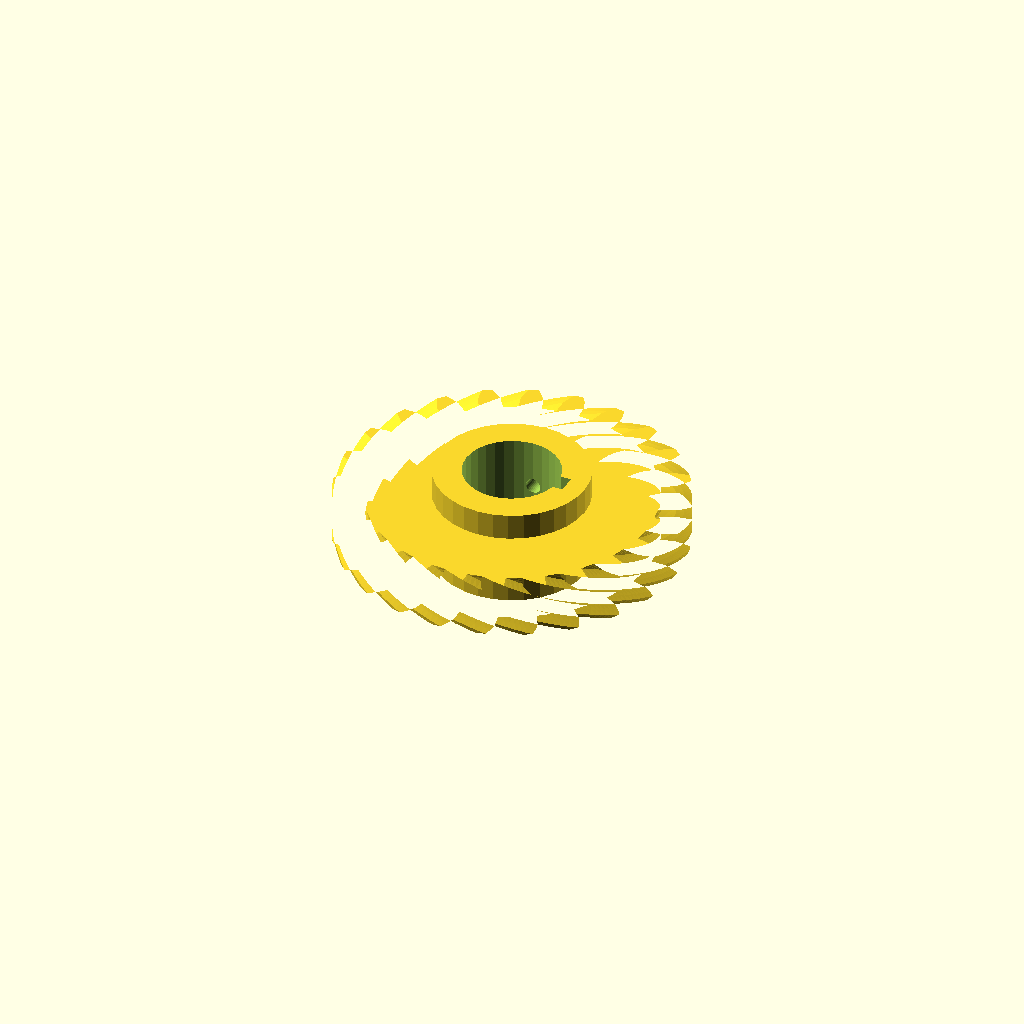
Cell 1 — every parameter at its default value.
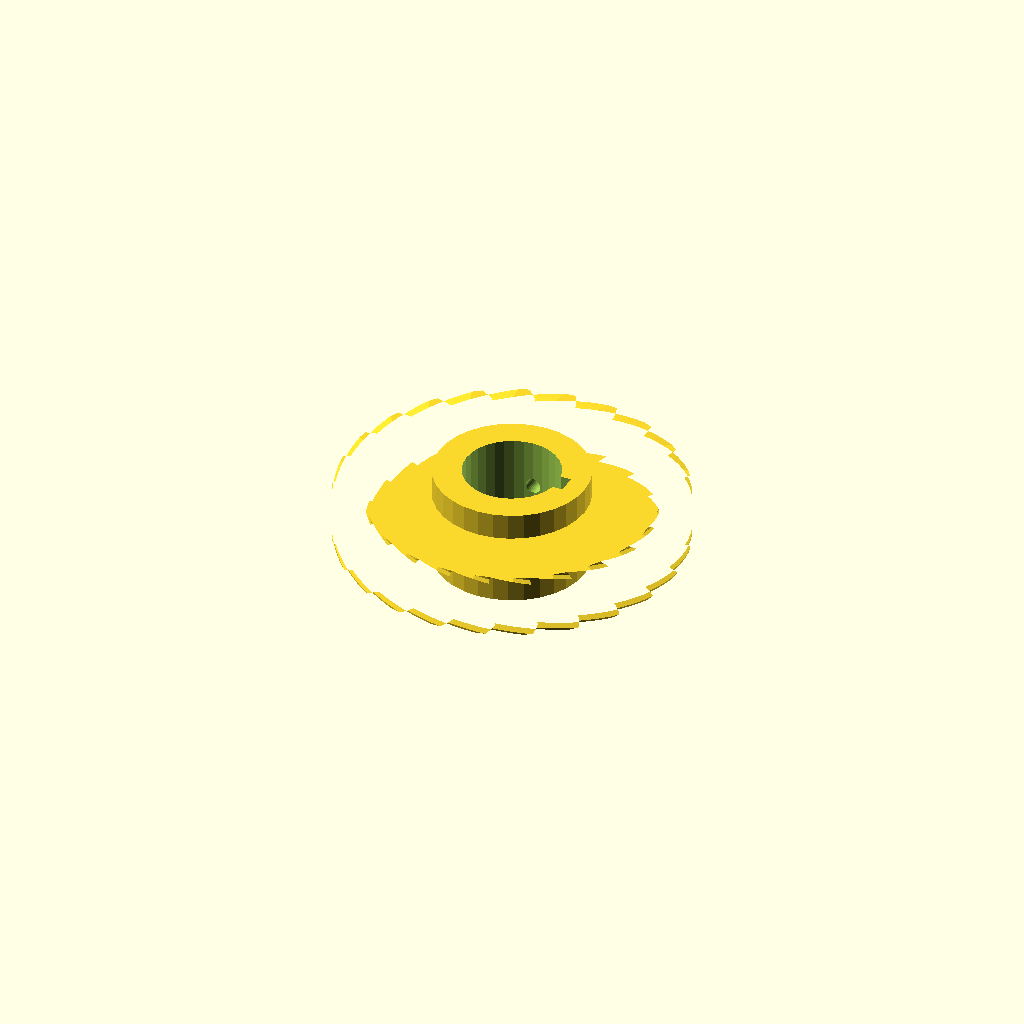
Cell 2 — helix set to 84, the other parameters unchanged.
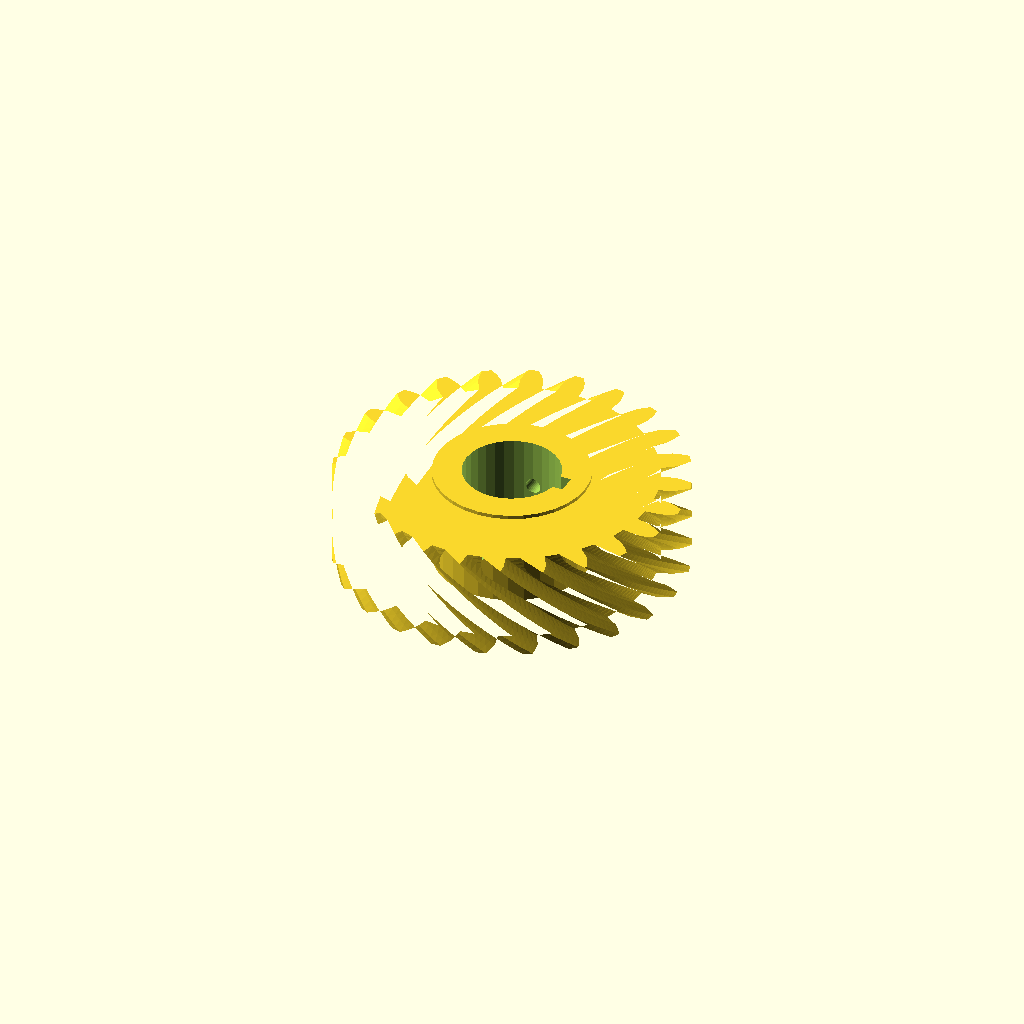
Cell 3: rim_w = 24 (everything else at default).
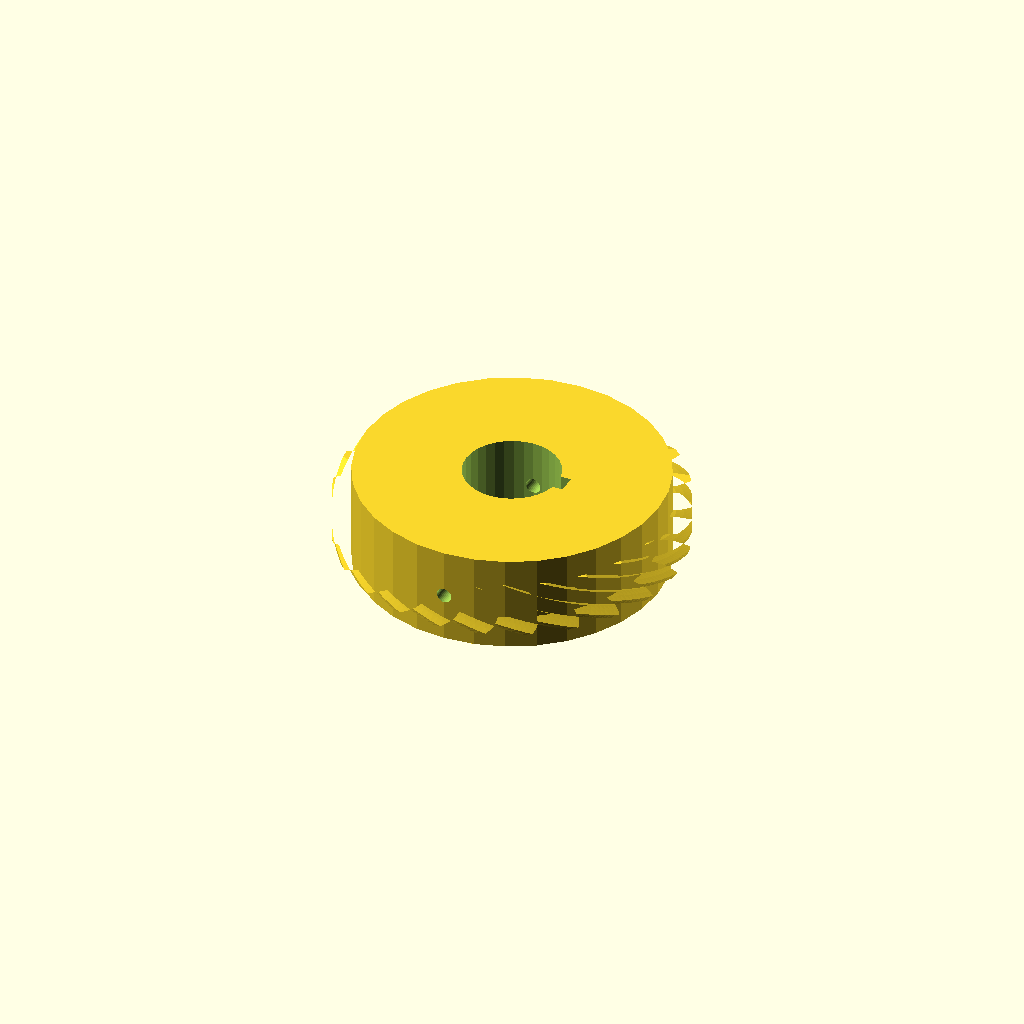
Cell 4 — hub_r set to 40.64, the other parameters unchanged.
All cells are drawn from one camera (rotation 55°, 0°, 25°, orthographic, colour scheme Cornfield), so only the parameter changes between them.
OpenSCAD source file optional_data/data/gen3/wormwheels/part_0010.scad:
$fn = 32;

// ----------------------------------------------------------------------
// Worm wheel: z24 module 3.5, 42 degree helix, 26 mm hub
// ----------------------------------------------------------------------

// --- parameters (mm) ---
gear_module = 3.5;        // tooth module
teeth = 24;               // tooth count
helix = 42;               // helix angle of the rim
rim_w = 12;               // rim width
hub_r = 20.32;            // hub radius
hub_h = 26;               // hub height
bore_d = 25.4;            // hub bore
key_w = 5;                // keyway width
key_depth = 2.5;          // keyway depth
screw_d = 4;              // set screw thread

rim_profile = [[37.504, -3.018], [41.411, -2.882], [43.45, -2.21], [45.483, -1.252], [45.483, 1.252], [43.45, 2.21], [41.411, 2.882], [37.504, 3.018], [37.007, 6.791], [40.746, 7.934], [42.541, 9.111], [44.257, 10.562], [43.609, 12.981], [41.397, 13.38], [39.254, 13.502], [35.445, 12.622], [33.988, 16.138], [37.304, 18.209], [38.733, 19.811], [40.015, 21.657], [38.763, 23.826], [36.523, 23.639], [34.422, 23.202], [30.97, 21.366], [28.654, 24.385], [31.32, 27.244], [32.286, 29.161], [33.047, 31.276], [31.276, 33.047], [29.161, 32.286], [27.244, 31.32], [24.385, 28.654], [21.366, 30.97], [23.202, 34.422], [23.639, 36.523], [23.826, 38.763], [21.657, 40.015], [19.811, 38.733], [18.209, 37.304], [16.138, 33.988], [12.622, 35.445], [13.502, 39.254], [13.38, 41.397], [12.981, 43.609], [10.562, 44.257], [9.111, 42.541], [7.934, 40.746], [6.791, 37.007], [3.018, 37.504], [2.882, 41.411], [2.21, 43.45], [1.252, 45.483], [-1.252, 45.483], [-2.21, 43.45], [-2.882, 41.411], [-3.018, 37.504], [-6.791, 37.007], [-7.934, 40.746], [-9.111, 42.541], [-10.562, 44.257], [-12.981, 43.609], [-13.38, 41.397], [-13.502, 39.254], [-12.622, 35.445], [-16.138, 33.988], [-18.209, 37.304], [-19.811, 38.733], [-21.657, 40.015], [-23.826, 38.763], [-23.639, 36.523], [-23.202, 34.422], [-21.366, 30.97], [-24.385, 28.654], [-27.244, 31.32], [-29.161, 32.286], [-31.276, 33.047], [-33.047, 31.276], [-32.286, 29.161], [-31.32, 27.244], [-28.654, 24.385], [-30.97, 21.366], [-34.422, 23.202], [-36.523, 23.639], [-38.763, 23.826], [-40.015, 21.657], [-38.733, 19.811], [-37.304, 18.209], [-33.988, 16.138], [-35.445, 12.622], [-39.254, 13.502], [-41.397, 13.38], [-43.609, 12.981], [-44.257, 10.562], [-42.541, 9.111], [-40.746, 7.934], [-37.007, 6.791], [-37.504, 3.018], [-41.411, 2.882], [-43.45, 2.21], [-45.483, 1.252], [-45.483, -1.252], [-43.45, -2.21], [-41.411, -2.882], [-37.504, -3.018], [-37.007, -6.791], [-40.746, -7.934], [-42.541, -9.111], [-44.257, -10.562], [-43.609, -12.981], [-41.397, -13.38], [-39.254, -13.502], [-35.445, -12.622], [-33.988, -16.138], [-37.304, -18.209], [-38.733, -19.811], [-40.015, -21.657], [-38.763, -23.826], [-36.523, -23.639], [-34.422, -23.202], [-30.97, -21.366], [-28.654, -24.385], [-31.32, -27.244], [-32.286, -29.161], [-33.047, -31.276], [-31.276, -33.047], [-29.161, -32.286], [-27.244, -31.32], [-24.385, -28.654], [-21.366, -30.97], [-23.202, -34.422], [-23.639, -36.523], [-23.826, -38.763], [-21.657, -40.015], [-19.811, -38.733], [-18.209, -37.304], [-16.138, -33.988], [-12.622, -35.445], [-13.502, -39.254], [-13.38, -41.397], [-12.981, -43.609], [-10.562, -44.257], [-9.111, -42.541], [-7.934, -40.746], [-6.791, -37.007], [-3.018, -37.504], [-2.882, -41.411], [-2.21, -43.45], [-1.252, -45.483], [1.252, -45.483], [2.21, -43.45], [2.882, -41.411], [3.018, -37.504], [6.791, -37.007], [7.934, -40.746], [9.111, -42.541], [10.562, -44.257], [12.981, -43.609], [13.38, -41.397], [13.502, -39.254], [12.622, -35.445], [16.138, -33.988], [18.209, -37.304], [19.811, -38.733], [21.657, -40.015], [23.826, -38.763], [23.639, -36.523], [23.202, -34.422], [21.366, -30.97], [24.385, -28.654], [27.244, -31.32], [29.161, -32.286], [31.276, -33.047], [33.047, -31.276], [32.286, -29.161], [31.32, -27.244], [28.654, -24.385], [30.97, -21.366], [34.422, -23.202], [36.523, -23.639], [38.763, -23.826], [40.015, -21.657], [38.733, -19.811], [37.304, -18.209], [33.988, -16.138], [35.445, -12.622], [39.254, -13.502], [41.397, -13.38], [43.609, -12.981], [44.257, -10.562], [42.541, -9.111], [40.746, -7.934], [37.007, -6.791]];

difference() {
  union() {
    /* rim, twisted to stand in for the helical worm teeth */
    translate([0, 0, (hub_h - rim_w) / 2]) linear_extrude(height = rim_w, twist = helix, slices = 24) polygon(rim_profile);
    /* hub */
    cylinder(h = hub_h, d = 2 * hub_r);
  }
  /* bore */
  translate([0, 0, -2.5]) cylinder(h = hub_h + 5, d = bore_d);
  /* keyway, milled through the whole hub */
  translate([bore_d / 2 - key_depth, -key_w / 2, -2.5]) cube([key_depth + 2.5, key_w, hub_h + 5]);
  /* set screw hole straight through the hub wall */
  translate([0, -hub_r - 2.5, hub_h / 2]) rotate([-90, 0, 0]) cylinder(h = 2 * hub_r + 5, d = screw_d);
}
Customizer parameters (derived from the source; name, type, default, range or options):
gear_module: number, default 3.5
teeth: number, default 24
helix: number, default 42
rim_w: number, default 12
hub_r: number, default 20.32
hub_h: number, default 26
bore_d: number, default 25.4
key_w: number, default 5
key_depth: number, default 2.5
screw_d: number, default 4
